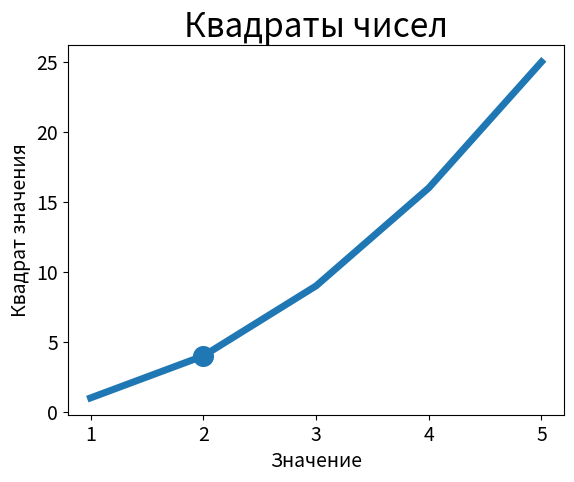

Write the Python code that produced this figure.
import matplotlib.pyplot as plt

plt.scatter(2, 4, s=200)

input_values = [1, 2, 3, 4, 5]
squares = [1, 4, 9, 16, 25]
plt.plot(input_values, squares, linewidth=5)

# Назначение заголовка диаграммы и меток осей.
plt.title("Квадраты чисел", fontsize=24)
plt.xlabel("Значение", fontsize=14)
plt.ylabel("Квадрат значения", fontsize=14)

# Назначение размера шрифта делений на осях.
plt.tick_params(axis='both', labelsize=14)

plt.show()